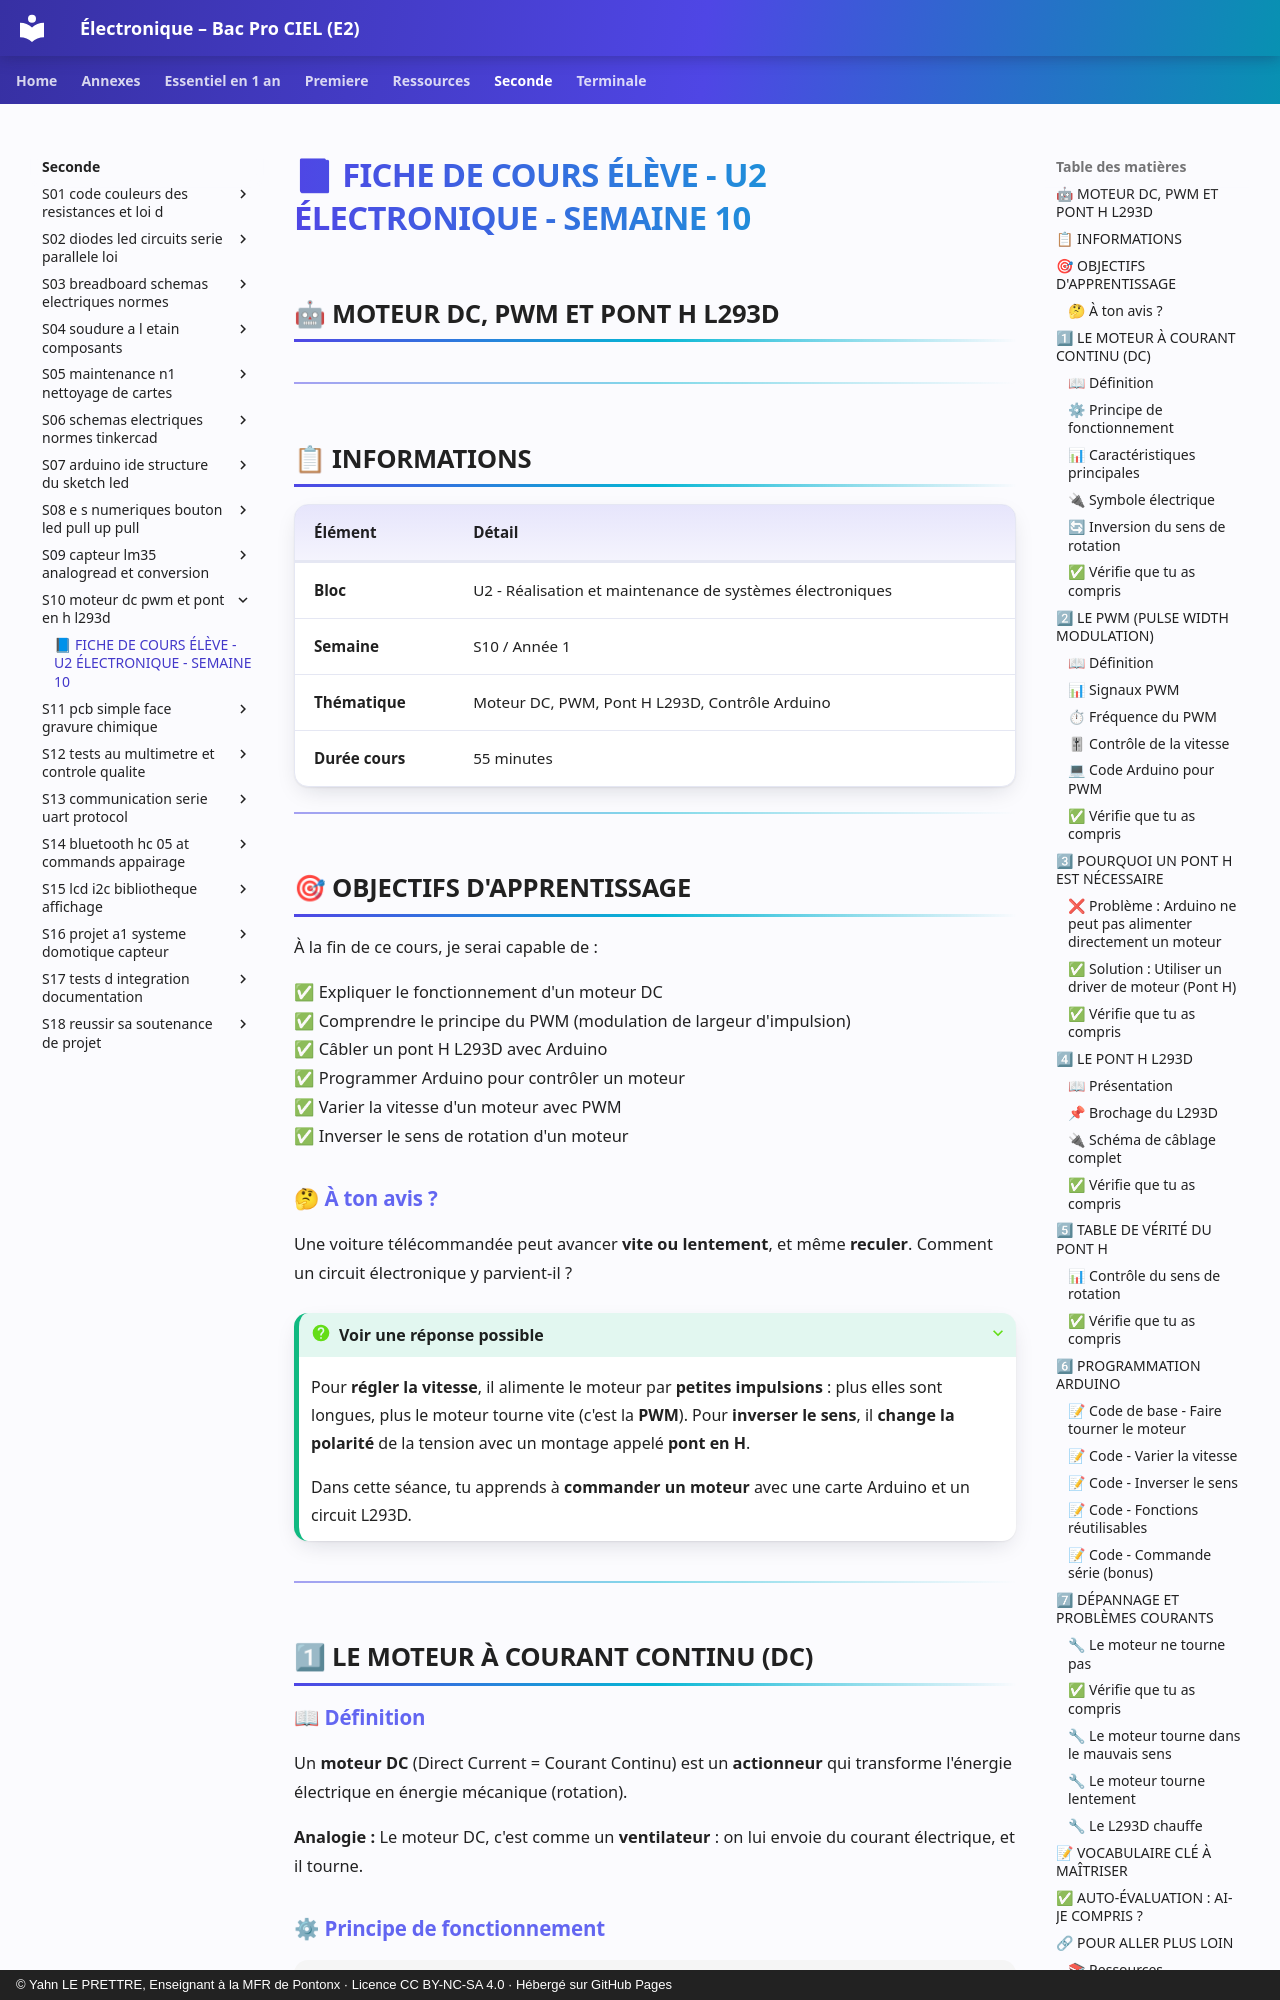

repository: YahnLP/ressources-pedagogiques · page: seconde/S10-moteur-dc-pwm-et-pont-en-h-l293d/01-cours/index.html · generator: mkdocs · copyright: © Yahn LE PRETTRE, Enseignant à la MFR de Pontonx · Licence CC BY-NC-SA 4.0 · Hébergé sur GitHub Pages

# 📘 FICHE DE COURS ÉLÈVE - U2 ÉLECTRONIQUE - SEMAINE 10

## 🤖 MOTEUR DC, PWM ET PONT H L293D

---

## 📋 INFORMATIONS

| **Élément** | **Détail** |
|-------------|------------|
| **Bloc** | U2 - Réalisation et maintenance de systèmes électroniques |
| **Semaine** | S10 / Année 1 |
| **Thématique** | Moteur DC, PWM, Pont H L293D, Contrôle Arduino |
| **Durée cours** | 55 minutes |

---

## 🎯 OBJECTIFS D'APPRENTISSAGE

À la fin de ce cours, je serai capable de :

✅ Expliquer le fonctionnement d'un moteur DC  
✅ Comprendre le principe du PWM (modulation de largeur d'impulsion)  
✅ Câbler un pont H L293D avec Arduino  
✅ Programmer Arduino pour contrôler un moteur  
✅ Varier la vitesse d'un moteur avec PWM  
✅ Inverser le sens de rotation d'un moteur  


### 🤔 À ton avis ?

Une voiture télécommandée peut avancer **vite ou lentement**, et même **reculer**. Comment un circuit électronique y parvient-il ?

??? question "Voir une réponse possible"
    Pour **régler la vitesse**, il alimente le moteur par **petites impulsions** : plus elles sont longues, plus le moteur tourne vite (c'est la **PWM**). Pour **inverser le sens**, il **change la polarité** de la tension avec un montage appelé **pont en H**.
    
    Dans cette séance, tu apprends à **commander un moteur** avec une carte Arduino et un circuit L293D.

---

## 1⃣ LE MOTEUR À COURANT CONTINU (DC)

### 📖 Définition

Un **moteur DC** (Direct Current = Courant Continu) est un **actionneur** qui transforme l'énergie électrique en énergie mécanique (rotation).

**Analogie :** Le moteur DC, c'est comme un **ventilateur** : on lui envoie du courant électrique, et il tourne.
